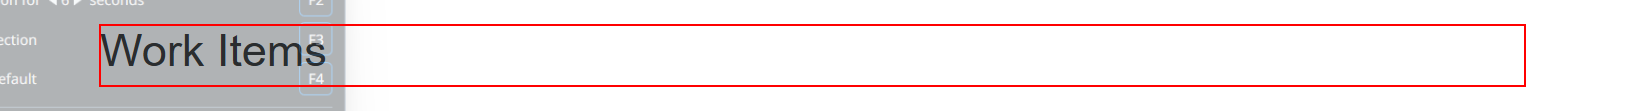
Task: Robotic Enterprise Framework
Workflow: Chrome_extractWorkItemTable

Step 1 [try]: find the heading in window 'ACME System 1*' (chrome.exe)
